Run: headless pygame with SDL's dummy video driver; simulated clock (each Clock.tick advances the game by its frame time, no real sleeping); random seed 0; keys injected as events and as key.get_pressed() state; mouse plan: one left click at the window centre at the start of phase 2, then a move to the lower-right quarter at the start of phase 3.
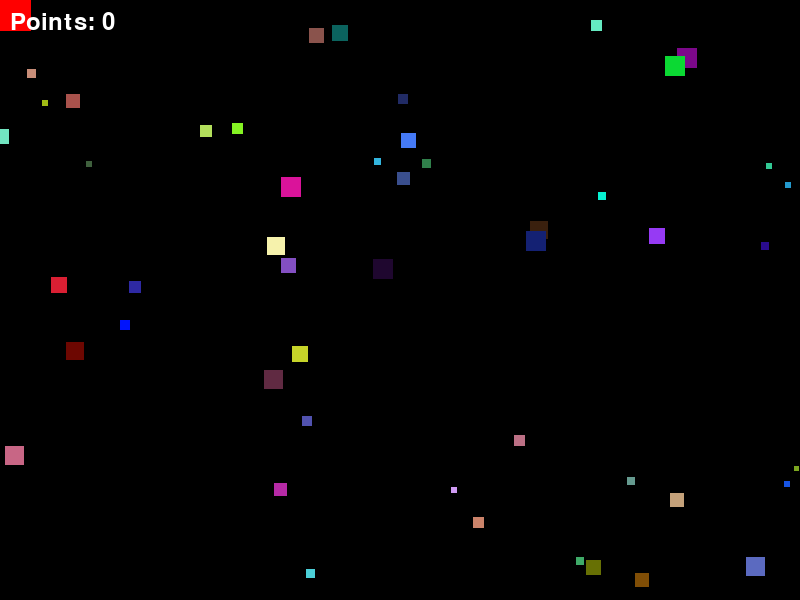
Frame 1 of 4 · flips 1–60 · no input
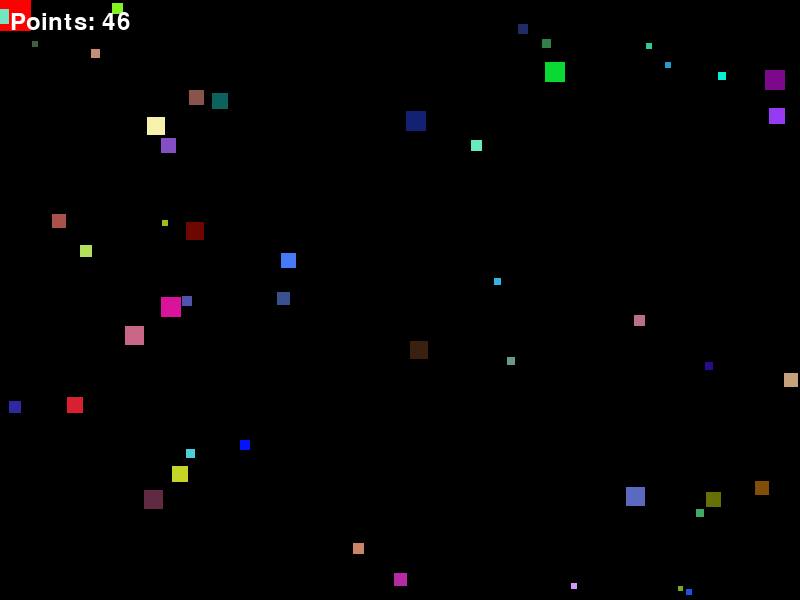
Frame 2 of 4 · flips 61–180 · clicked the window centre · tapped SPACE, RETURN · held RIGHT (→), D
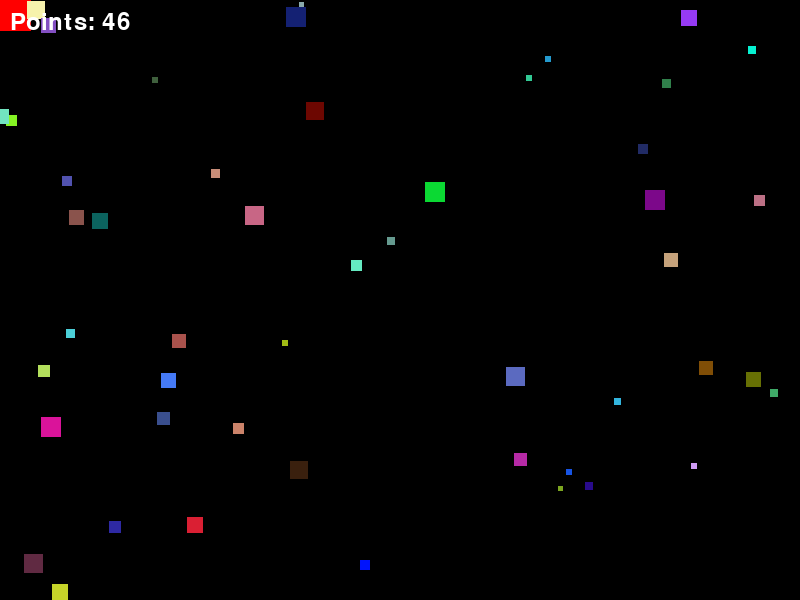
Frame 3 of 4 · flips 181–300 · moved the mouse to the lower-right quarter · held DOWN (↓), S
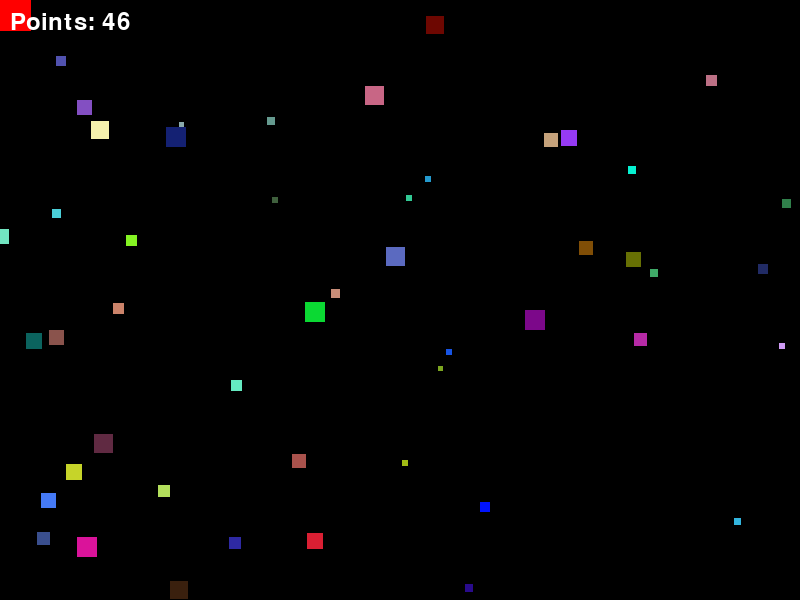
Frame 4 of 4 · flips 301–420 · held LEFT (←), A, UP (↑), W

The pygame program that drew these frames:

import pygame as pg
import random

# Initialize pg
pg.init()

# Set up the display
screen_width = 800
screen_height = 600
screen = pg.display.set_mode((screen_width, screen_height))
pg.display.set_caption("Chain Reaction Blocks")

# Define block properties
min_block_size = 5
max_block_size = 20
block_speed = 1
absorber_size = screen_width // 30
absorber_color = (255, 0, 0)

class Block(pg.sprite.Sprite):
    def __init__(self, x, y, size, color, velocity):
        super().__init__()
        self.size = size
        self.image = pg.Surface((self.size, self.size))
        self.image.fill(color)
        self.rect = self.image.get_rect(center=(x, y))
        self.velocity = velocity

    def update(self):
        self.rect.x += self.velocity[0]
        self.rect.y += self.velocity[1]
        
        # Bounce off the screen edges
        if self.rect.left < 0 or self.rect.right > screen_width:
            self.velocity[0] *= -1
        if self.rect.top < 0 or self.rect.bottom > screen_height:
            self.velocity[1] *= -1

def create_random_block():
    x = random.randint(0, screen_width - max_block_size)
    y = random.randint(0, screen_height - max_block_size)
    size = random.randint(min_block_size, max_block_size)
    velocity = [random.choice([-1, 1]) * block_speed, random.choice([-1, 1]) * block_speed]
    color = (random.randint(0, 255), random.randint(0, 255), random.randint(0, 255))
    return Block(x, y, size, color, velocity)

def main():
    all_sprites = pg.sprite.Group()  # Group to store all sprites
##    absorber = None  # Block created by a mouse click
    mouse_x, mouse_y = pg.mouse.get_pos()
    absorber = Block(mouse_x, mouse_y,
                                     absorber_size // 10, absorber_color, [0, 0])
    all_sprites.add(absorber)
    point = 0

    # Populate the screen with random blocks
    num_blocks = 50  # Adjust the number of blocks as desired
    for _ in range(num_blocks):
        block = create_random_block()
        all_sprites.add(block)

    clock = pg.time.Clock()
    running = True
    while running:
        for event in pg.event.get():
            if event.type == pg.QUIT:
                running = False
            elif event.type == pg.MOUSEBUTTONDOWN:
                if event.button == 1:  # Left mouse button
                    mouse_x, mouse_y = pg.mouse.get_pos()
                    absorber = Block(mouse_x - absorber_size // 2, mouse_y - absorber_size // 2,
                                     absorber_size, absorber_color, [0, 0])
                    all_sprites.add(absorber)
                    for block in all_sprites:
                        if absorber.rect.colliderect(block.rect):
                            point += block.size   # Increase points based on the size of the collided block
                            block.kill()  # Remove the collided block from the sprite group

        all_sprites.update()

        if absorber:
            if absorber.size < screen_width // 5:  # Decrease absorber size until it disappears
                absorber.size += 1
                absorber.image = pg.Surface((absorber.size, absorber.size))
                absorber.image.fill(absorber_color)
                absorber.rect = absorber.image.get_rect(center=absorber.rect.center)
            else:
                absorber = None  # Reset the absorber once it disappears

        screen.fill((0, 0, 0))  # Clear the screen

        all_sprites.draw(screen)  # Draw all sprites onto the screen

        # Display the point value
        font = pg.font.Font(None, 36)
        point_text = font.render(f"Points: {point}", True, (255, 255, 255))
        screen.blit(point_text, (10, 10))

        pg.display.flip()
        clock.tick(60)  # Adjust the desired frame rate (e.g., 60 FPS)

    pg.quit()

if __name__ == '__main__':
    main()
